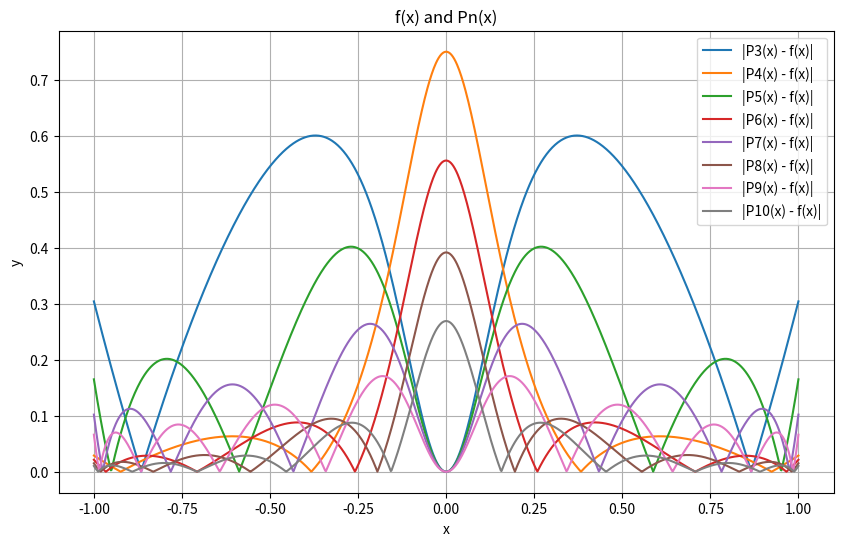

Write the Python code that produced this figure.
import numpy as np
import matplotlib.pyplot as plt


def f(x):
    return 1 / (1 + 25 * x ** 2)


def Pn(x, xi, fi):
    n = len(xi)
    result = 0
    for i in range(n):
        term = fi[i]
        for j in range(n):
            if j != i:
                term *= (x - xi[j]) / (xi[i] - xi[j])
        result += term
    return result


def chebyshev_roots(n):
    return np.cos((2 * np.arange(1, n + 1) - 1) * np.pi / (2 * n))


def difference(is_chebyshev: bool = False, show_difference: bool = True):
    plt.figure(figsize=(10, 6))

    for i in range(3, 11):
        if is_chebyshev:
            xi_cheb = chebyshev_roots(i)
        else:
            xi_cheb = np.linspace(-1, 1, i)

        fi_cheb = f(xi_cheb)
        x_values = np.linspace(-1, 1, 1000)
        y_values_Pn_cheb = Pn(x_values, xi_cheb, fi_cheb)

        if not show_difference: plt.plot(x_values, y_values_Pn_cheb, label='Pn(x) (n={})'.format(i))

        x_values_f = np.linspace(-1, 1, 1000)
        y_values_f = f(x_values_f)
        if not show_difference: plt.plot(x_values_f, y_values_f, label='f(x)', color='black')

        absolute_error = np.abs(y_values_Pn_cheb - y_values_f)
        if show_difference: plt.plot(x_values, absolute_error, label=f'|P{i}(x) - f(x)|')


    plt.xlabel('x')
    plt.ylabel('y')
    plt.title('f(x) and Pn(x)')
    plt.legend()
    plt.grid(True)
    plt.show()


def max_errors():
    max_errors_uniform = []
    max_errors_chebyshev = []

    for i in range(3, 11):
        xi_uniform = np.linspace(-1, 1, i)
        xi_cheb = chebyshev_roots(i)

        fi_uniform = f(xi_uniform)
        fi_cheb = f(xi_cheb)

        x_values = np.linspace(-1, 1, 1000)

        y_values_Pn_uniform = Pn(x_values, xi_uniform, fi_uniform)
        y_values_Pn_cheb = Pn(x_values, xi_cheb, fi_cheb)

        absolute_errors_uniform = np.abs(y_values_Pn_uniform - f(x_values))
        absolute_errors_chebyshev = np.abs(y_values_Pn_cheb - f(x_values))

        max_errors_uniform.append(np.max(absolute_errors_uniform))
        max_errors_chebyshev.append(np.max(absolute_errors_chebyshev))

    plt.figure(figsize=(10, 6))

    plt.plot(range(3, 11), max_errors_uniform, label='Uniform Nodes')
    plt.plot(range(3, 11), max_errors_chebyshev, label='Chebyshev Nodes')

    plt.xlabel('Number of Interpolation Points')
    plt.ylabel('Max Absolute Error')
    plt.title('Max Absolute Error vs Number of Interpolation Points')
    plt.legend()
    plt.grid(True)
    plt.show()

if __name__ == "__main__":
    show_error = False
    is_chebyshev = True
    show_difference = True
    if show_error:
        max_errors()
    else:
        difference(is_chebyshev, show_difference)
